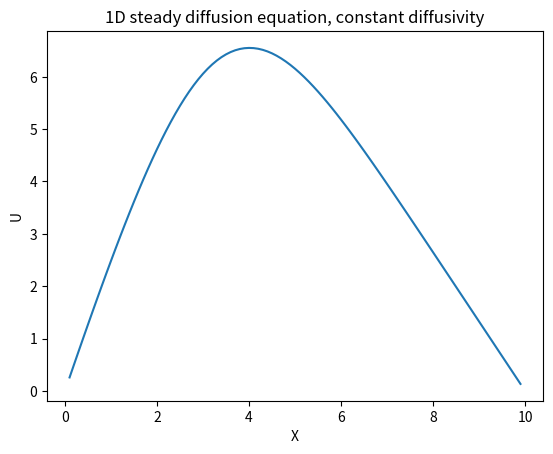

Python code for this plot:
# This is an example of a python code that solve the 1D steady diffusion equation with linear finite elements.
# There are as many comments as possible  
#
import numpy as np
import matplotlib.pyplot as plt 

# Define physical domain = [0,L]
L=10.

O=0.

# number of elements
NEL=100

# Define diffusivity
diffusivity=np.zeros(NEL) * 1

# choose several type of diffusivity profiles (here constant per element): 1=constant, 2= linear increase, 3= non-linear decrease, 4= 2 values)
diff_profile=1

for iel in range(0,NEL):  
# constant 
    if (diff_profile==1):
        diffusivity[iel]=1.
        dlabel='constant diffusivity'
# linearly increasing
    if (diff_profile==2):
        diffusivity[iel]=float(iel)             
        dlabel='increasing diffusivity'
# non-linearly decreasing
    if (diff_profile==3):
        diffusivity[iel]=1./float(iel+.001)     
        dlabel='decreasing diffusivity'
# 2 values of diffusivity
    if (diff_profile==4):
        dlabel='2 values diffusivity'
        if (iel <= NEL/2):
            diffusivity[iel]=1.
        else:
            diffusivity[iel]=5.
# number of corners
NC=NEL+1
# global nodes (here we use linear elements, there are no interior points in the elements, so NG=NC)
NG=NC
global_nodes=np.linspace(O,L,NC) # warning: remember later that in python the indices start at 0.
# local nodes (we use linear elements so NL=NEL*2. In general NL=NEL*(POLYNOMIAL-ORDER+1))
NL=NEL*2

# Define the permanent source
S=np.zeros(NG)
# Dirac source close to the center of the domain
#S[np.int(np.floor(NG/2))]=1.
# gaussian like source
for i in range(NG):
    pos=global_nodes[i]
    S[i]=np.exp(-20*((pos-L/3)/L)**2)


# Initialize arrays of corners
left_corner=np.zeros(NEL)
right_corner=np.zeros(NEL)

# Initialize jacobian
jacobian=np.zeros(NEL)

# Define grid points and elements
for iel in range(0,NEL):  
    a_e=global_nodes[iel]
    b_e=global_nodes[iel+1]
    left_corner[iel]=a_e
    right_corner[iel]=b_e
    jacobian[iel]=(b_e-a_e)/2
#    print('iel, a_e, b_e, alpha_e :',iel,left_corner[iel],right_corner[iel],jacobian[iel])
    
# Connectivity matrix: rectangular matrix containing integers
Q=np.zeros((NL,NG),dtype=int)
# define an integer array which will give the global number for each corner of each element: iglob(iel,icorner).
iglob=np.empty((NEL,2),dtype=int)

# initialize iglob for the first element
iglob[0,0]=1
iglob[0,1]=2
# current count of global nodes is 2
ig=2
# Loop on the elements and assign the next global node to the right corner
for iel in range(1,NEL):
    ig=ig+1
    iglob[iel,1]=ig
# Loop again on the elements and assign the global number of the left corner
for iel in range(1,NEL):
        iglob[iel,0]=iglob[iel-1,1]

# Fill the connectivity matrix: the number of the line is the local number of the point. 
# We put a 1 in the column corresponding to the global number of this point.

# we start a counter at -1 because indices start at 0 in python
iline=-1
for iel in range(1,NEL+1): # loop on the elements
    for icorner in range(2): # loop on the corners of the elements
        iline=iline+1 # increase the line counter
#        print('iel,icorner,iline =',iel,icorner,iline)
        icol=iglob[iel-1,icorner]
        Q[iline,icol-1]=1
        
# Define the transpose of the connectivity matrix
        Qt=Q.transpose()

# Define elementary mass and stiffness matrices
mass_matrix_elem=np.zeros((NEL,2,2))
stif_matrix_elem=np.zeros((NEL,2,2))

for iel in range(NEL):
    mass_matrix_elem[iel,0,0]=jacobian[iel]*(2/3)
    mass_matrix_elem[iel,0,1]=jacobian[iel]*(1/3)
    mass_matrix_elem[iel,1,0]=jacobian[iel]*(1/3)
    mass_matrix_elem[iel,1,1]=jacobian[iel]*(2/3)
    #
    stif_matrix_elem[iel,0,0]=diffusivity[iel]*(1/2)/jacobian[iel]
    stif_matrix_elem[iel,0,1]=diffusivity[iel]*(-1/2)/jacobian[iel]
    stif_matrix_elem[iel,1,0]=diffusivity[iel]*(-1/2)/jacobian[iel]
    stif_matrix_elem[iel,1,1]=diffusivity[iel]*(1/2)/jacobian[iel]
    
# Define the local matrices
mass_matrix_local=np.zeros((NEL*2,NEL*2))
stif_matrix_local=np.zeros((NEL*2,NEL*2))

for iel in range(NEL):
    for icorner in range(2):
        ibeg=(iel*2)
        mass_matrix_local[ibeg,ibeg]=mass_matrix_elem[iel,0,0]
        mass_matrix_local[ibeg,ibeg+1]=mass_matrix_elem[iel,0,1]
        mass_matrix_local[ibeg+1,ibeg]=mass_matrix_elem[iel,1,0]
        mass_matrix_local[ibeg+1,ibeg+1]=mass_matrix_elem[iel,1,1]
        #
        stif_matrix_local[ibeg,ibeg]=stif_matrix_elem[iel,0,0]
        stif_matrix_local[ibeg,ibeg+1]=stif_matrix_elem[iel,0,1]
        stif_matrix_local[ibeg+1,ibeg]=stif_matrix_elem[iel,1,0]
        stif_matrix_local[ibeg+1,ibeg+1]=stif_matrix_elem[iel,1,1]

# Define the global matrices
mass_matrix_global=np.zeros((NG,NG))
stif_matrix_global=np.zeros((NG,NG))

mass_matrix_global=np.matmul(Qt,np.matmul(mass_matrix_local,Q))
stif_matrix_global=np.matmul(Qt,np.matmul(stif_matrix_local,Q))

# We may check that the mass matrix is ok by summing all its elements and check that we obtain the lenght of the domain
print('Sum of the global mass matrix coefficients:',mass_matrix_global.sum())
print('To be compared with the length of the domain:',L)
# compute the source term
F=np.matmul(mass_matrix_global,S)

# Now, we need to remove the first and last lines and columns because of the boundary conditions
MG=mass_matrix_global[1:NG-1,1:NG-1]
KG=stif_matrix_global[1:NG-1,1:NG-1]
FG=F[1:NG-1]
UG=np.linalg.solve(KG,FG)
XG=global_nodes[1:NG-1]

# Plot result
plt.figure()
plt.plot(XG,UG)
plt.xlabel('X')
plt.ylabel('U')
plt.title('1D steady diffusion equation, '+dlabel)
plt.show()
